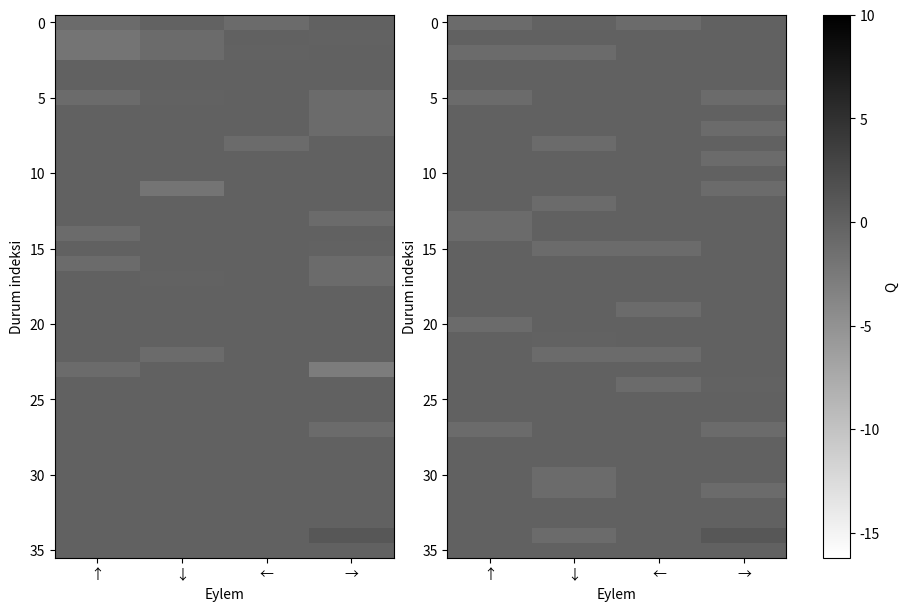

Source code (Python):
"""MATLAB örneğindeki 6 × 6 ortamda SARSA ve Q-learning."""

import numpy as np
import matplotlib.pyplot as plt
from matplotlib.animation import FuncAnimation


SIZE = 6
START = (0, 0)
GOAL = (5, 5)
# MATLAB koordinatları Python için bir azaltıldı.
OBSTACLES = {(1, 1), (1, 2), (2, 2), (3, 3), (4, 4),
             (2, 5), (5, 2), (1, 4), (3, 0)}
ACTIONS = [(-1, 0), (1, 0), (0, -1), (0, 1)]
ARROWS = ["↑", "↓", "←", "→"]
ALPHA, GAMMA, EPSILON = 0.1, 0.9, 0.1
EPISODES = 5000


def index(state):
    row, col = state
    return row * SIZE + col


def step(state, action):
    row, col = state
    dr, dc = ACTIONS[action]
    next_state = (row + dr, col + dc)
    if not all(0 <= coordinate < SIZE for coordinate in next_state):
        return state, -10
    if next_state in OBSTACLES:
        return next_state, -10  # MATLAB örneğinde ajan bu kareye giriyor.
    if next_state == GOAL:
        return next_state, 10
    return next_state, -1


def choose_action(values, rng):
    """Eğitim politikası: ε-greedy, eşit değerlerde rastgele seçim."""
    if rng.random() < EPSILON:
        return rng.integers(len(ACTIONS))
    best_actions = np.flatnonzero(values == values.max())
    return rng.choice(best_actions)


def train(method, rng):
    q = np.zeros((SIZE * SIZE, len(ACTIONS)))
    history = []
    for episode in range(1, EPISODES + 1):
        state = START
        action = choose_action(q[index(state)], rng)
        while state != GOAL:
            next_state, reward = step(state, action)
            current = index(state)
            following = index(next_state)
            if next_state == GOAL:
                target = reward
            elif method == "SARSA":
                next_action = choose_action(q[following], rng)
                target = reward + GAMMA * q[following, next_action]
            else:  # Q-learning
                target = reward + GAMMA * q[following].max()

            q[current, action] += ALPHA * (target - q[current, action])
            state = next_state
            if state != GOAL:
                if method == "SARSA":
                    action = next_action
                else:
                    action = choose_action(q[following], rng)

        if episode == 1 or episode % 50 == 0 or episode == EPISODES:
            history.append((episode, q.copy()))
    return q, history


def print_policy(q):
    for row in range(SIZE):
        cells = []
        for col in range(SIZE):
            state = (row, col)
            if state == GOAL:
                cells.append("GG")
            elif state in OBSTACLES:
                cells.append("XX")
            else:
                cells.append(ARROWS[q[index(state)].argmax()])
        print(" ".join(f"{cell:>2}" for cell in cells))


def animate(results):
    fig, axes = plt.subplots(1, 2, figsize=(9, 6), constrained_layout=True)
    # Ortak renk ölçeği, iki tablodaki değerlerin karşılaştırılmasını sağlar.
    low = min(q.min() for history in results.values() for _, q in history)
    high = max(q.max() for history in results.values() for _, q in history)
    images = []
    for ax, history in zip(axes, results.values()):
        image = ax.imshow(history[0][1], aspect="auto", cmap="gray_r",
                          vmin=low, vmax=high)
        ax.set_xticks(range(4), ARROWS)
        ax.set_xlabel("Eylem")
        ax.set_ylabel("Durum indeksi")
        images.append(image)
    fig.colorbar(images[0], ax=list(axes), label="Q")

    def draw(frame):
        for ax, image, (name, history) in zip(axes, images, results.items()):
            episode, q = history[frame]
            image.set_data(q)
            ax.set_title(f"{name} | Bölüm {episode}")

    animation = FuncAnimation(fig, draw, frames=len(results["SARSA"]),
                              interval=50, repeat=False)
    plt.show()
    return animation


if __name__ == "__main__":
    histories = {}
    for name in ("SARSA", "Q-learning"):
        q_table, histories[name] = train(name, np.random.default_rng(42))
        print(f"\n{name} Q-tablosu (yukarı, aşağı, sol, sağ)")
        print(q_table.round(2))
        print(f"\n{name} greedy politikası")
        print_policy(q_table)
    animate(histories)
